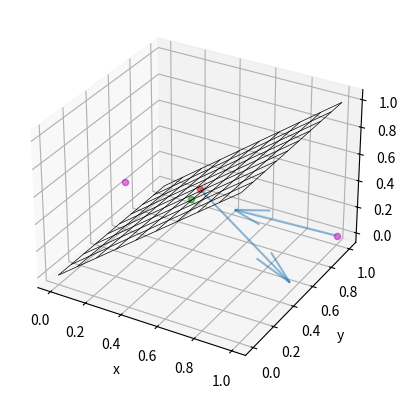

This figure's Python source:
import math

import numpy as np


class Plane3D:
    @classmethod
    def FromPoints(cls, *ps):
        if len(ps) == 3:
            p0, p1, p2 = ps
            LA = p1-p0
            LB = p2-p0
            N = np.cross(LA, LB)
            d = -p0.dot(N)
            # print('LA = {}, LB = {}, N = {}'.format(LA, LB, N))
            print('LA.dot(N) = {}, LB.dot(N) = {}'.format(LA.dot(N), LB.dot(N)))
            return cls(N[0], N[1], N[2], d, origin=p0, normal=N)
        else:
            assert False, 'Error: Attempting to create a plane from {} points'.format(len(ps))

    def __init__(self, a, b, c, d, origin=None, normal=None):
        self.__a = a
        self.__b = b
        self.__c = c
        self.__d = d
        self.__origin = np.array([0, 0, -d / c]) if origin is None else origin
        self.__N = np.array([a, b, c]) if normal is None else normal

    @property
    def a(self):
        return self.__a

    @property
    def b(self):
        return self.__b

    @property
    def c(self):
        return self.__c

    @property
    def d(self):
        return self.__d

    @property
    def origin(self):
        return self.__origin

    @property
    def normal(self):
        return self.__N

    def origin_xy(self, x, y):
        self.__origin = np.array([x, y, (-self.d - self.a * x - self.b * y) / self.c])
        return self.origin


class Line3D:
    @classmethod
    def FromPoints(cls, *ps):
        if len(ps) == 2:
            return cls(ps[0], ps[1]-ps[0])
        else:
            assert False, 'Error: Attempting to create a line from {} points'.format(len(ps))

    def __init__(self, origin, direction):
        self.__origin = origin
        self.__direction = direction

    @property
    def origin(self):
        return self.__origin

    @property
    def direction(self):
        return self.__direction


def LinePlaneIntersect3D(line, plane):
    p = line.origin
    v = line.direction
    a, b, c, d = plane.a, plane.b, plane.c, plane.d
    t = -(a*p[0] + b*p[1] + c*p[2] + d) / (a*v[0] + b*v[1] + c*v[2])
    if t is None:
        return None
    return p + t*v


def plotPoint3D(point, ax, **kwargs):
    ax.scatter([point[0]], [point[1]], [point[2]], **kwargs)


def plotVector3D(direction, ax, offset=None, **kwargs):
    offset = np.array([0, 0, 0]) if offset is None else offset
    ax.quiver([offset[0]], [offset[1]], [offset[2]], [direction[0]], [direction[1]], [direction[2]], **kwargs)


def plotPlane3D(plane, xlim, ylim, ax, N=10, **kwargs):
    X, Y = np.meshgrid(np.linspace(xlim[0], xlim[1], N), np.linspace(ylim[0], ylim[1], N))
    Z = (-plane.d - plane.a * X - plane.b * Y) / plane.c
    ax.plot_wireframe(X, Y, Z, **kwargs)


if __name__ == '__main__':
    import mpl_toolkits.mplot3d
    import matplotlib.pyplot as plt

    N = 15
    # p0 = np.array([0, 0, 0])
    # p1 = np.array([1, 1, 1])
    # p2 = np.array([1, 0.5, 0])

    p0 = np.array([0, 0, 0])
    p1 = np.array([1, 1, 1])
    p2 = np.array([1, 0, 1])

    p3 = np.array([1, 1, 0])

    # p0 = np.array([3, 1, 1])
    # p1 = np.array([1, 4, 2])
    # p2 = np.array([1, 3, 4])

    plane = Plane3D.FromPoints(p0, p1, p2)
    plane.origin_xy(0.5, 0.5)
    # plane.origin_xy(2, 2)

    p_end =  np.array([0.33, 0.1, .75])
    line = Line3D.FromPoints(p3, p_end)

    fig = plt.figure()
    ax = plt.subplot(111, projection='3d')
    # ax.scatter([p0[0], p1[0], p2[0]], [p0[1], p1[1], p2[1]], [p0[2], p1[2], p2[2]], alpha=0.5, color='b')

    p4 = LinePlaneIntersect3D(line, plane)
    plotPlane3D(plane, (0, 1), (0, 1), ax, color='k', lw=0.5)

    # Plot the origin
    print('Plane Origin = {}'.format(plane.origin))
    plotPoint3D(plane.origin, ax, alpha=0.5, color='r')

    # Plot the normal
    print('Plane Normal = {}'.format(plane.normal))
    plotVector3D(plane.normal, ax, offset=plane.origin, alpha=0.5, length=0.5)

    # Plot the line points
    plotPoint3D(p3, ax, alpha=0.5, color='m')
    plotPoint3D(p_end, ax, alpha=0.5, color='m')

    # Plot the line direction
    print('Line Direction = {}'.format(line.direction))
    plotVector3D(line.direction, ax, offset=line.origin, alpha=0.5, length=0.5)

    # Plot the Intersection
    print('Intersection = {}'.format(p4))
    plotPoint3D(p4, ax, alpha=0.5, color='g')


    ax.set_xlabel('x')
    ax.set_ylabel('y')
    ax.set_zlabel('z')
    plt.show()

    print('Intersection = {}'.format(LinePlaneIntersect3D(line, plane)))
    # print(X, Y)
